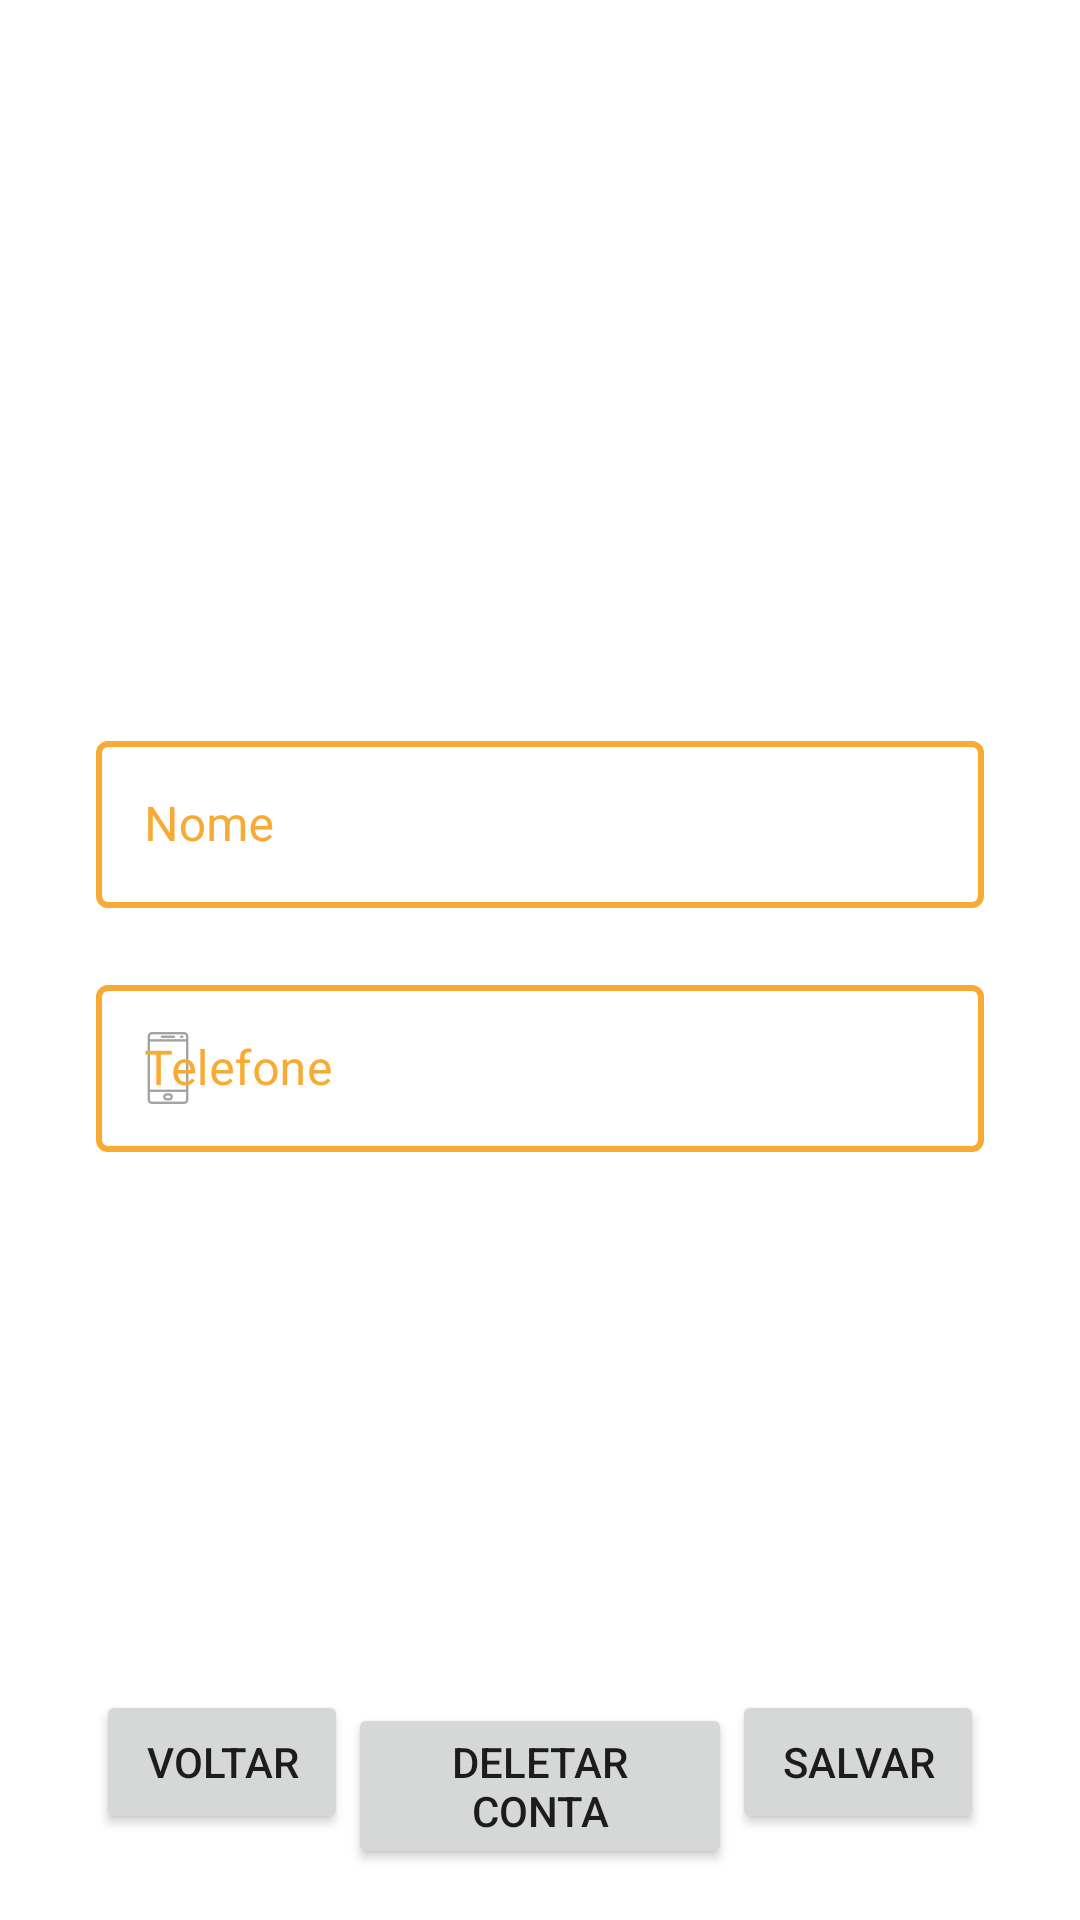

The Android layout XML behind this screen, and the referenced resources:
<!-- AndroidManifest.xml: application theme Theme.Softinc -->
<!-- res/layout/activity_altera_dados.xml -->
<?xml version="1.0" encoding="utf-8"?>
<androidx.constraintlayout.widget.ConstraintLayout xmlns:android="http://schemas.android.com/apk/res/android"
    xmlns:app="http://schemas.android.com/apk/res-auto"
    xmlns:tools="http://schemas.android.com/tools"
    android:layout_width="match_parent"
    android:layout_height="match_parent"
    tools:context=".AlteraDados">

    <androidx.constraintlayout.widget.Guideline
        android:id="@+id/guideline14"
        android:layout_width="wrap_content"
        android:layout_height="wrap_content"
        android:orientation="vertical"
        app:layout_constraintGuide_begin="32dp" />

    <androidx.constraintlayout.widget.Guideline
        android:id="@+id/guideline15"
        android:layout_width="wrap_content"
        android:layout_height="wrap_content"
        android:orientation="vertical"
        app:layout_constraintGuide_end="32dp" />

    <androidx.constraintlayout.widget.Guideline
        android:id="@+id/guideline16"
        android:layout_width="wrap_content"
        android:layout_height="wrap_content"
        android:orientation="horizontal"
        app:layout_constraintGuide_percent="0.12" />

    <LinearLayout
        android:id="@+id/linearLayout7"
        android:layout_width="0dp"
        android:layout_height="0dp"
        android:background="@color/blue_grey_700"
        android:elevation="8dp"
        android:gravity="center"
        android:orientation="horizontal"
        app:layout_constraintBottom_toTopOf="@+id/guideline16"
        app:layout_constraintEnd_toEndOf="parent"
        app:layout_constraintStart_toStartOf="parent"
        app:layout_constraintTop_toTopOf="parent">

        <TextView
            android:id="@+id/opcaousuario"
            android:layout_width="wrap_content"
            android:layout_height="wrap_content"
            android:text="TextView"
            android:textColor="@color/white"
            android:textSize="30sp"
            android:textStyle="bold" />
    </LinearLayout>

    <androidx.constraintlayout.widget.Guideline
        android:id="@+id/guideline17"
        android:layout_width="wrap_content"
        android:layout_height="wrap_content"
        android:orientation="horizontal"
        app:layout_constraintGuide_percent="0.89" />

    <LinearLayout
        android:id="@+id/linearLayout8"
        android:layout_width="0dp"
        android:layout_height="0dp"
        android:gravity="center"
        android:orientation="vertical"
        app:layout_constraintBottom_toTopOf="@+id/guideline17"
        app:layout_constraintEnd_toStartOf="@+id/guideline15"
        app:layout_constraintStart_toStartOf="@+id/guideline14"
        app:layout_constraintTop_toTopOf="@+id/guideline16">

        <com.google.android.material.textfield.TextInputLayout
            android:id="@+id/nomeOpcao"
            style="@style/signupstyle"
            android:layout_width="match_parent"
            android:layout_height="wrap_content"
            app:errorEnabled="true"
            app:startIconDrawable="@drawable/name">

            <com.google.android.material.textfield.TextInputEditText
                android:id="@+id/textNomeOpcao"
                android:layout_width="match_parent"
                android:layout_height="wrap_content"
                android:hint="Nome"
                android:inputType="text" />

        </com.google.android.material.textfield.TextInputLayout>

        <com.google.android.material.textfield.TextInputLayout
            android:id="@+id/telefoneOpcao"
            style="@style/signupstyle"
            android:layout_width="match_parent"
            android:layout_height="wrap_content"
            app:errorEnabled="true"
            app:startIconDrawable="@drawable/cel_logo">

            <com.google.android.material.textfield.TextInputEditText
                android:id="@+id/textPhoneOpcao"
                android:layout_width="match_parent"
                android:layout_height="wrap_content"
                android:hint="Telefone"
                android:inputType="phone" />

        </com.google.android.material.textfield.TextInputLayout>

    </LinearLayout>

    <LinearLayout
        android:layout_width="0dp"
        android:layout_height="83dp"
        android:orientation="horizontal"
        app:layout_constraintBottom_toBottomOf="parent"
        app:layout_constraintEnd_toStartOf="@+id/guideline15"
        app:layout_constraintStart_toStartOf="@+id/guideline14"
        app:layout_constraintTop_toTopOf="@+id/guideline17">

        <Button
            android:id="@+id/button_voltar"
            android:layout_width="wrap_content"
            android:layout_height="wrap_content"
            android:layout_weight="1"
            android:text="Voltar" />

        <Button
            android:id="@+id/button_deletar"
            android:layout_width="wrap_content"
            android:layout_height="wrap_content"
            android:layout_weight="1"
            android:text="Deletar Conta" />

        <Button
            android:id="@+id/button_salvar"
            android:layout_width="wrap_content"
            android:layout_height="wrap_content"
            android:layout_weight="1"
            android:text="Salvar" />
    </LinearLayout>


</androidx.constraintlayout.widget.ConstraintLayout>
<!-- resources referenced by this layout -->
<resources>
  <color name="white">#FFFFFFFF</color>
  <!-- drawable cel_logo: png bitmap (drawable-hdpi, 324 bytes) -->
  <style name="signupstyle" parent="Widget.MaterialComponents.TextInputLayout.OutlinedBox">
          <item name="boxStrokeColor">@color/orange_500</item>
          <item name="boxStrokeWidth">2dp</item>
          <item name="hintTextColor">@color/orange_500</item>
          <item name="colorAccent">@color/orange_500</item>
          <item name="android:textColorHint">@color/orange_500</item>
      </style>
  <style name="Theme.Softinc" parent="Theme.MaterialComponents.DayNight.DarkActionBar">
          
          <item name="colorPrimary">@color/blue_800</item>
          <item name="colorPrimaryVariant">@color/purple_700</item>
          <item name="colorOnPrimary">@color/white</item>
          
          <item name="colorSecondary">@color/orange_500</item>
          <item name="colorSecondaryVariant">@color/teal_700</item>
          <item name="colorOnSecondary">@color/black</item>
          
          <item name="android:statusBarColor" tools:targetApi="l">?attr/colorPrimaryVariant</item>
          
      </style>
  <color name="orange_500">#F9AA33</color>
  <color name="blue_800">#232F34</color>
  <color name="purple_700">#FF3700B3</color>
  <color name="teal_700">#FF018786</color>
  <color name="black">#FF000000</color>
</resources>
